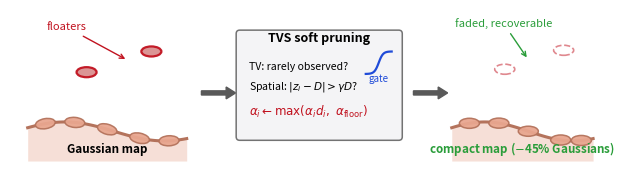

Generate this figure with matplotlib:
"""Teaser mechanism strip: how TVS soft pruning fades floaters.

Three stages: online map with floater -> TVS scoring/gate -> compacted map
(floater dormant, recoverable). Output: pictures/teaser_mech.png/.pdf
"""
import numpy as np
import matplotlib.pyplot as plt
import matplotlib.patches as mp

OUT = r"D:\project26.01\new_eGSLAM\pictures"
RED, GREEN, BLUE = "#c1121f", "#2a9d3a", "#1f4bd8"
TISSUE, TEDGE = "#e8a68f", "#b4735c"

fig, ax = plt.subplots(figsize=(7.6, 2.0), dpi=300)
ax.set_xlim(0, 100); ax.set_ylim(0, 26); ax.axis("off")

def surface(x0, x1, y0=5.5, amp=1.6):
    x = np.linspace(x0, x1, 100)
    y = y0 + amp*np.sin((x - x0)/(x1 - x0)*np.pi*1.6 + 0.4)
    ax.plot(x, y, color=TEDGE, lw=2.2, zorder=1)
    ax.fill_between(x, 0.5, y, color=TISSUE, alpha=0.35, lw=0, zorder=0)
    return x, y

def gauss(x, y, w=3.4, h=1.7, ang=0, fc=TISSUE, ec=TEDGE, alpha=0.95, ls="-", lw=1.1):
    ax.add_patch(mp.Ellipse((x, y), w, h, angle=ang, facecolor=fc,
                            edgecolor=ec, alpha=alpha, ls=ls, lw=lw, zorder=3))

# ---------- stage 1: online map with floaters ----------
sx, sy = surface(3, 30)
for xx in (6, 11, 16.5, 22, 27):
    yy = np.interp(xx, sx, sy)
    gauss(xx, yy, ang=np.degrees(np.arctan2(np.gradient(sy)[int((xx-3)/27*99)], 27/99)))
# floater above surface + rarely-seen one
gauss(13, 15.5, fc="#d98f8f", ec=RED, lw=1.6)
gauss(24, 19.0, fc="#d98f8f", ec=RED, lw=1.6)
ax.annotate("floaters", xy=(20, 17.5), xytext=(6.2, 22.6), fontsize=8, color=RED,
            arrowprops=dict(arrowstyle="->", color=RED, lw=1.0))
ax.text(16.5, 1.8, "Gaussian map", fontsize=8.4, ha="center", fontweight="bold")

# ---------- stage 2: the TVS gate ----------
ax.add_patch(mp.FancyArrow(32.5, 12, 4.2, 0, width=0.7, head_width=2.0,
                           head_length=1.6, color="0.35"))
bx, by, bw, bh = 39, 4.6, 27, 17.4
ax.add_patch(mp.FancyBboxPatch((bx, by), bw, bh, boxstyle="round,pad=0.6",
                               facecolor="#f4f4f6", edgecolor="0.45", lw=1.1))
ax.text(bx+bw/2, by+bh-1.4, "TVS soft pruning", fontsize=9, ha="center",
        fontweight="bold")
ax.text(bx+1.6, by+11.2, "TV: rarely observed?", fontsize=7.6, ha="left")
ax.text(bx+1.6, by+8.0,  r"Spatial: $|z_i-D|>\gamma D$?", fontsize=7.6, ha="left")
ax.text(bx+1.6, by+3.6,  r"$\alpha_i \leftarrow \max(\alpha_i d_i,\ \alpha_{\rm floor})$",
        fontsize=8.6, ha="left", color=RED)
# small sigmoid gate icon (top-right corner, clear of the text lines)
gx = np.linspace(0, 1, 40)
gy = 1/(1+np.exp(-(gx-0.5)*12))
ax.plot(bx+bw-5.6+4.4*gx, by+10.6+3.8*gy, color=BLUE, lw=1.6)
ax.text(bx+bw-3.4, by+9.2, "gate", fontsize=7, ha="center", color=BLUE)

# ---------- stage 3: compacted map ----------
ax.add_patch(mp.FancyArrow(68.5, 12, 4.2, 0, width=0.7, head_width=2.0,
                           head_length=1.6, color="0.35"))
sx2, sy2 = surface(75, 99)
for xx in (78, 83, 88, 93.5, 97):
    yy = np.interp(xx, sx2, sy2)
    gauss(xx, yy)
# faded floaters (dormant, recoverable)
gauss(84, 16.0, fc="none", ec=RED, alpha=0.5, ls="--", lw=1.2)
gauss(94, 19.2, fc="none", ec=RED, alpha=0.5, ls="--", lw=1.2)
ax.annotate("faded, recoverable", xy=(88, 17.6), xytext=(75.5, 23.2), fontsize=8,
            color=GREEN, arrowprops=dict(arrowstyle="->", color=GREEN, lw=1.0))
ax.text(87, 1.8, "compact map ($-$45% Gaussians)", fontsize=8.4, ha="center",
        fontweight="bold", color=GREEN)

for ext in ("png", "pdf"):
    fig.savefig(OUT + rf"\teaser_mech.{ext}", bbox_inches="tight",
                facecolor="white", pad_inches=0.04)
print("saved pictures/teaser_mech.png + .pdf")
